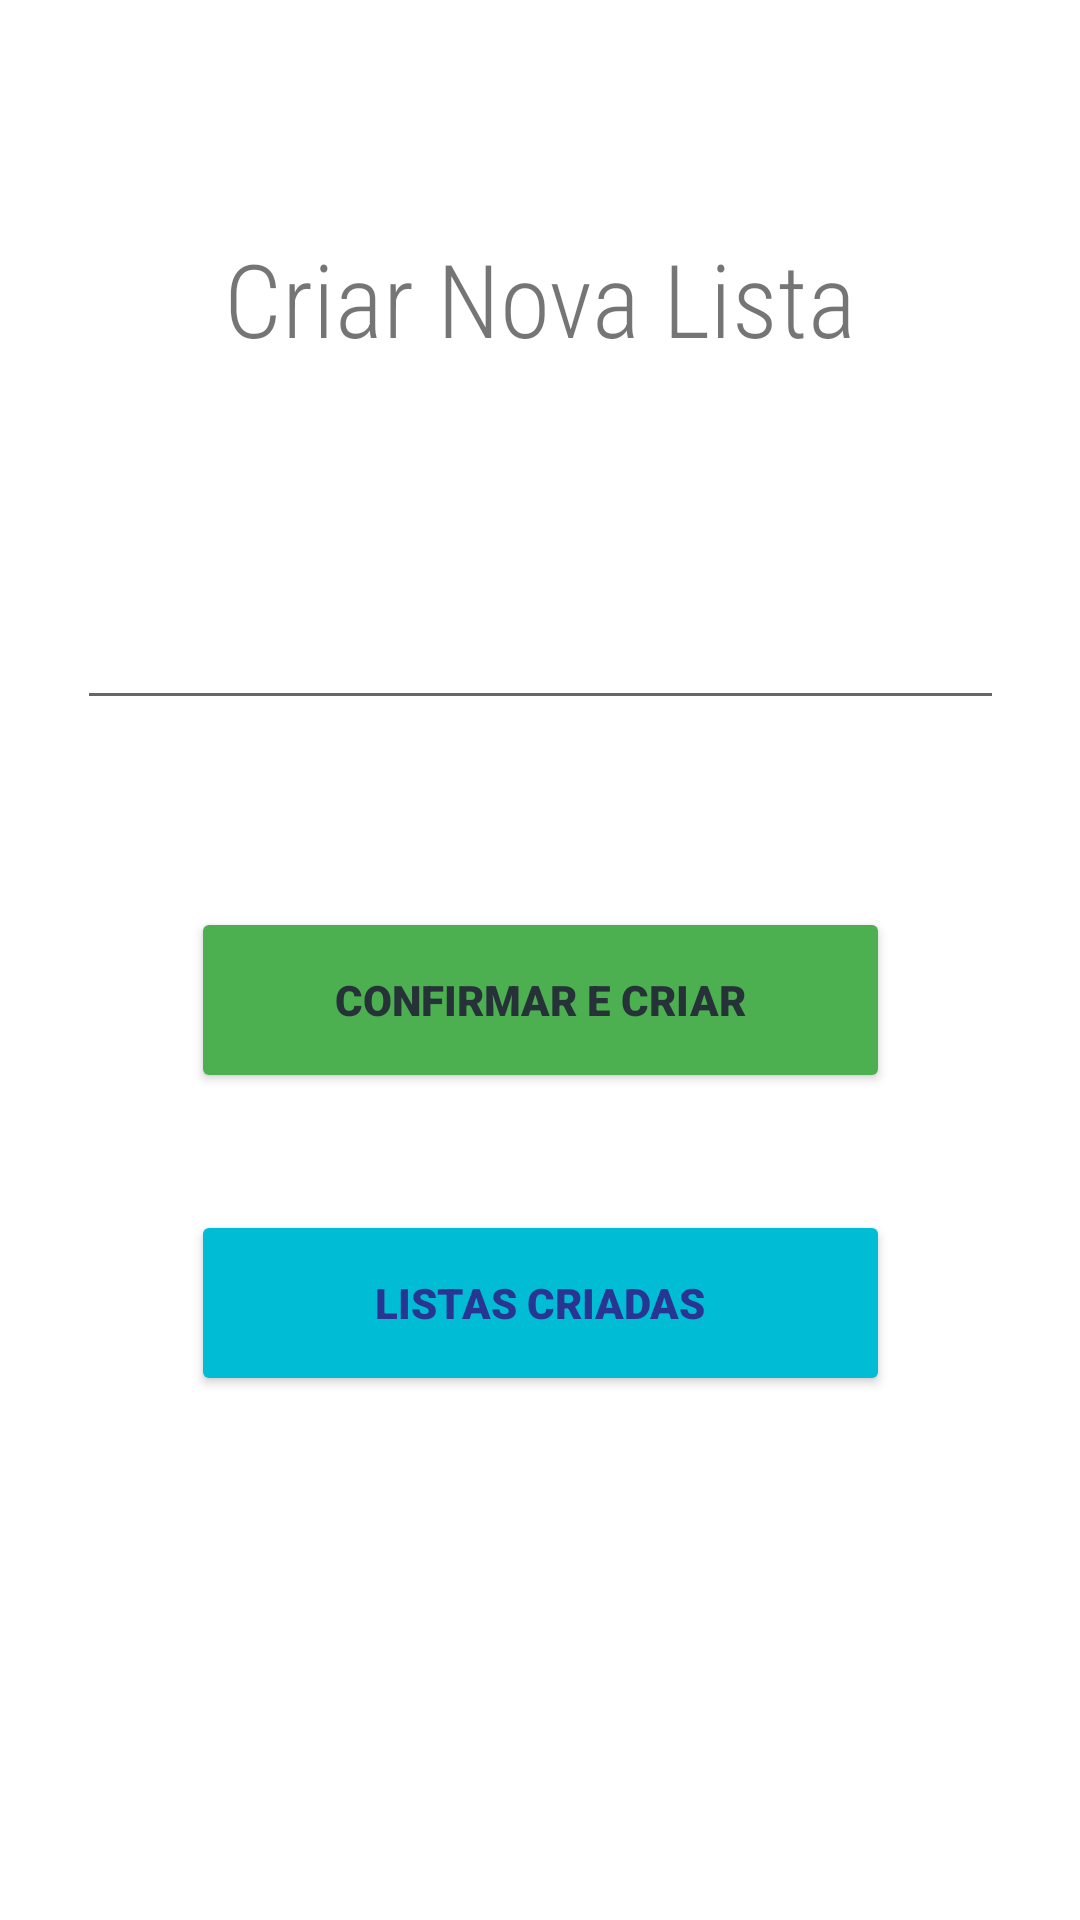

Here is an Android app screen rendered from its layout file. Give the layout XML and the strings, colors and styles it references.
<!-- AndroidManifest.xml: application theme Theme.MyCartAndroid -->
<!-- res/layout/activity_main.xml -->
<?xml version="1.0" encoding="utf-8"?>
<androidx.constraintlayout.widget.ConstraintLayout
    xmlns:android="http://schemas.android.com/apk/res/android"
    xmlns:tools="http://schemas.android.com/tools"
    xmlns:app="http://schemas.android.com/apk/res-auto"
    android:layout_width="match_parent"
    android:layout_height="match_parent"
    tools:context=".MainActivity">

    <TextView
        android:id="@+id/txtV_criarNovaLista"
        android:layout_width="wrap_content"
        android:layout_height="wrap_content"
        android:fontFamily="sans-serif-condensed-light"
        android:text="@string/criar_nova_lista"
        android:textAlignment="center"
        android:textSize="34sp"
        app:layout_constraintBottom_toBottomOf="parent"
        app:layout_constraintEnd_toEndOf="parent"
        app:layout_constraintHorizontal_bias="0.497"
        app:layout_constraintStart_toStartOf="parent"
        app:layout_constraintTop_toTopOf="parent"
        app:layout_constraintVertical_bias="0.129" />

    <TextView
        android:id="@+id/txtV_editarLista"
        android:visibility="gone"
        android:layout_width="wrap_content"
        android:layout_height="wrap_content"
        android:fontFamily="sans-serif-condensed-light"
        android:text="Editar Lista"
        android:textAlignment="center"
        android:textSize="34sp"
        app:layout_constraintBottom_toBottomOf="parent"
        app:layout_constraintEnd_toEndOf="parent"
        app:layout_constraintHorizontal_bias="0.497"
        app:layout_constraintStart_toStartOf="parent"
        app:layout_constraintTop_toTopOf="parent"
        app:layout_constraintVertical_bias="0.129" />

    <EditText
        android:id="@+id/edTxt_nomeLista"
        android:layout_width="309dp"
        android:layout_height="58dp"
        android:capitalize="words"
        android:ems="10"
        android:importantForAutofill="no"
        android:inputType="textPersonName|textCapSentences"
        android:textAlignment="center"
        app:layout_constraintBottom_toBottomOf="parent"
        app:layout_constraintEnd_toEndOf="parent"
        app:layout_constraintStart_toStartOf="parent"
        app:layout_constraintTop_toTopOf="parent"
        app:layout_constraintVertical_bias="0.313"
        tools:ignore="SpeakableTextPresentCheck" />

    <Button
        android:id="@+id/btn_criarLista"
        android:layout_width="233dp"
        android:layout_height="62dp"
        android:backgroundTint="#4CAF50"
        android:fontFamily="sans-serif-black"
        android:text="@string/confirmar_e_criar"
        android:textColor="#263238"
        app:layout_constraintBottom_toBottomOf="parent"
        app:layout_constraintEnd_toEndOf="parent"
        app:layout_constraintStart_toStartOf="parent"
        app:layout_constraintTop_toTopOf="parent"
        app:layout_constraintVertical_bias="0.523"
        tools:ignore="DuplicateSpeakableTextCheck" />

    <Button
        android:id="@+id/btn_editarLista"
        android:visibility="gone"
        android:layout_width="233dp"
        android:layout_height="62dp"
        android:backgroundTint="#4CAF50"
        android:fontFamily="sans-serif-black"
        android:text="@string/confirmar_edi_o"
        android:textColor="#263238"
        app:layout_constraintBottom_toBottomOf="parent"
        app:layout_constraintEnd_toEndOf="parent"
        app:layout_constraintStart_toStartOf="parent"
        app:layout_constraintTop_toTopOf="parent"
        app:layout_constraintVertical_bias="0.523"
        tools:ignore="DuplicateSpeakableTextCheck" />

    <Button
        android:id="@+id/btn_listasCriadas"
        android:layout_width="233dp"
        android:layout_height="62dp"
        android:backgroundTint="#00BCD4"
        android:fontFamily="sans-serif-black"
        android:text="@string/listas_criadas"
        android:textColor="#283593"
        app:layout_constraintBottom_toBottomOf="parent"
        app:layout_constraintEnd_toEndOf="parent"
        app:layout_constraintStart_toStartOf="parent"
        app:layout_constraintTop_toTopOf="parent"
        app:layout_constraintVertical_bias="0.698" />

</androidx.constraintlayout.widget.ConstraintLayout>
<!-- resources referenced by this layout -->
<resources>
  <string name="confirmar_e_criar">Confirmar e Criar</string>
  <string name="confirmar_edi_o">Confirmar Edição</string>
  <string name="criar_nova_lista">Criar Nova Lista</string>
  <string name="listas_criadas">Listas Criadas</string>
  <style name="Theme.MyCartAndroid" parent="Theme.MaterialComponents.DayNight.DarkActionBar">
          
          <item name="colorPrimary">@color/purple_500</item>
          <item name="colorPrimaryVariant">@color/purple_700</item>
          <item name="colorOnPrimary">@color/white</item>
          
          <item name="colorSecondary">@color/teal_200</item>
          <item name="colorSecondaryVariant">@color/teal_700</item>
          <item name="colorOnSecondary">@color/black</item>
          
          <item name="android:statusBarColor" tools:targetApi="l">?attr/colorPrimaryVariant</item>
          
      </style>
  <!-- not gathered from this repository: default colours our renderer supplied (Android Studio template values) -->
  <color name="purple_500">#FF6200EE</color>
  <color name="purple_700">#FF3700B3</color>
  <color name="teal_200">#FF03DAC5</color>
  <color name="teal_700">#FF018786</color>
  <color name="black">#FF000000</color>
  <color name="white">#FFFFFFFF</color>
</resources>
